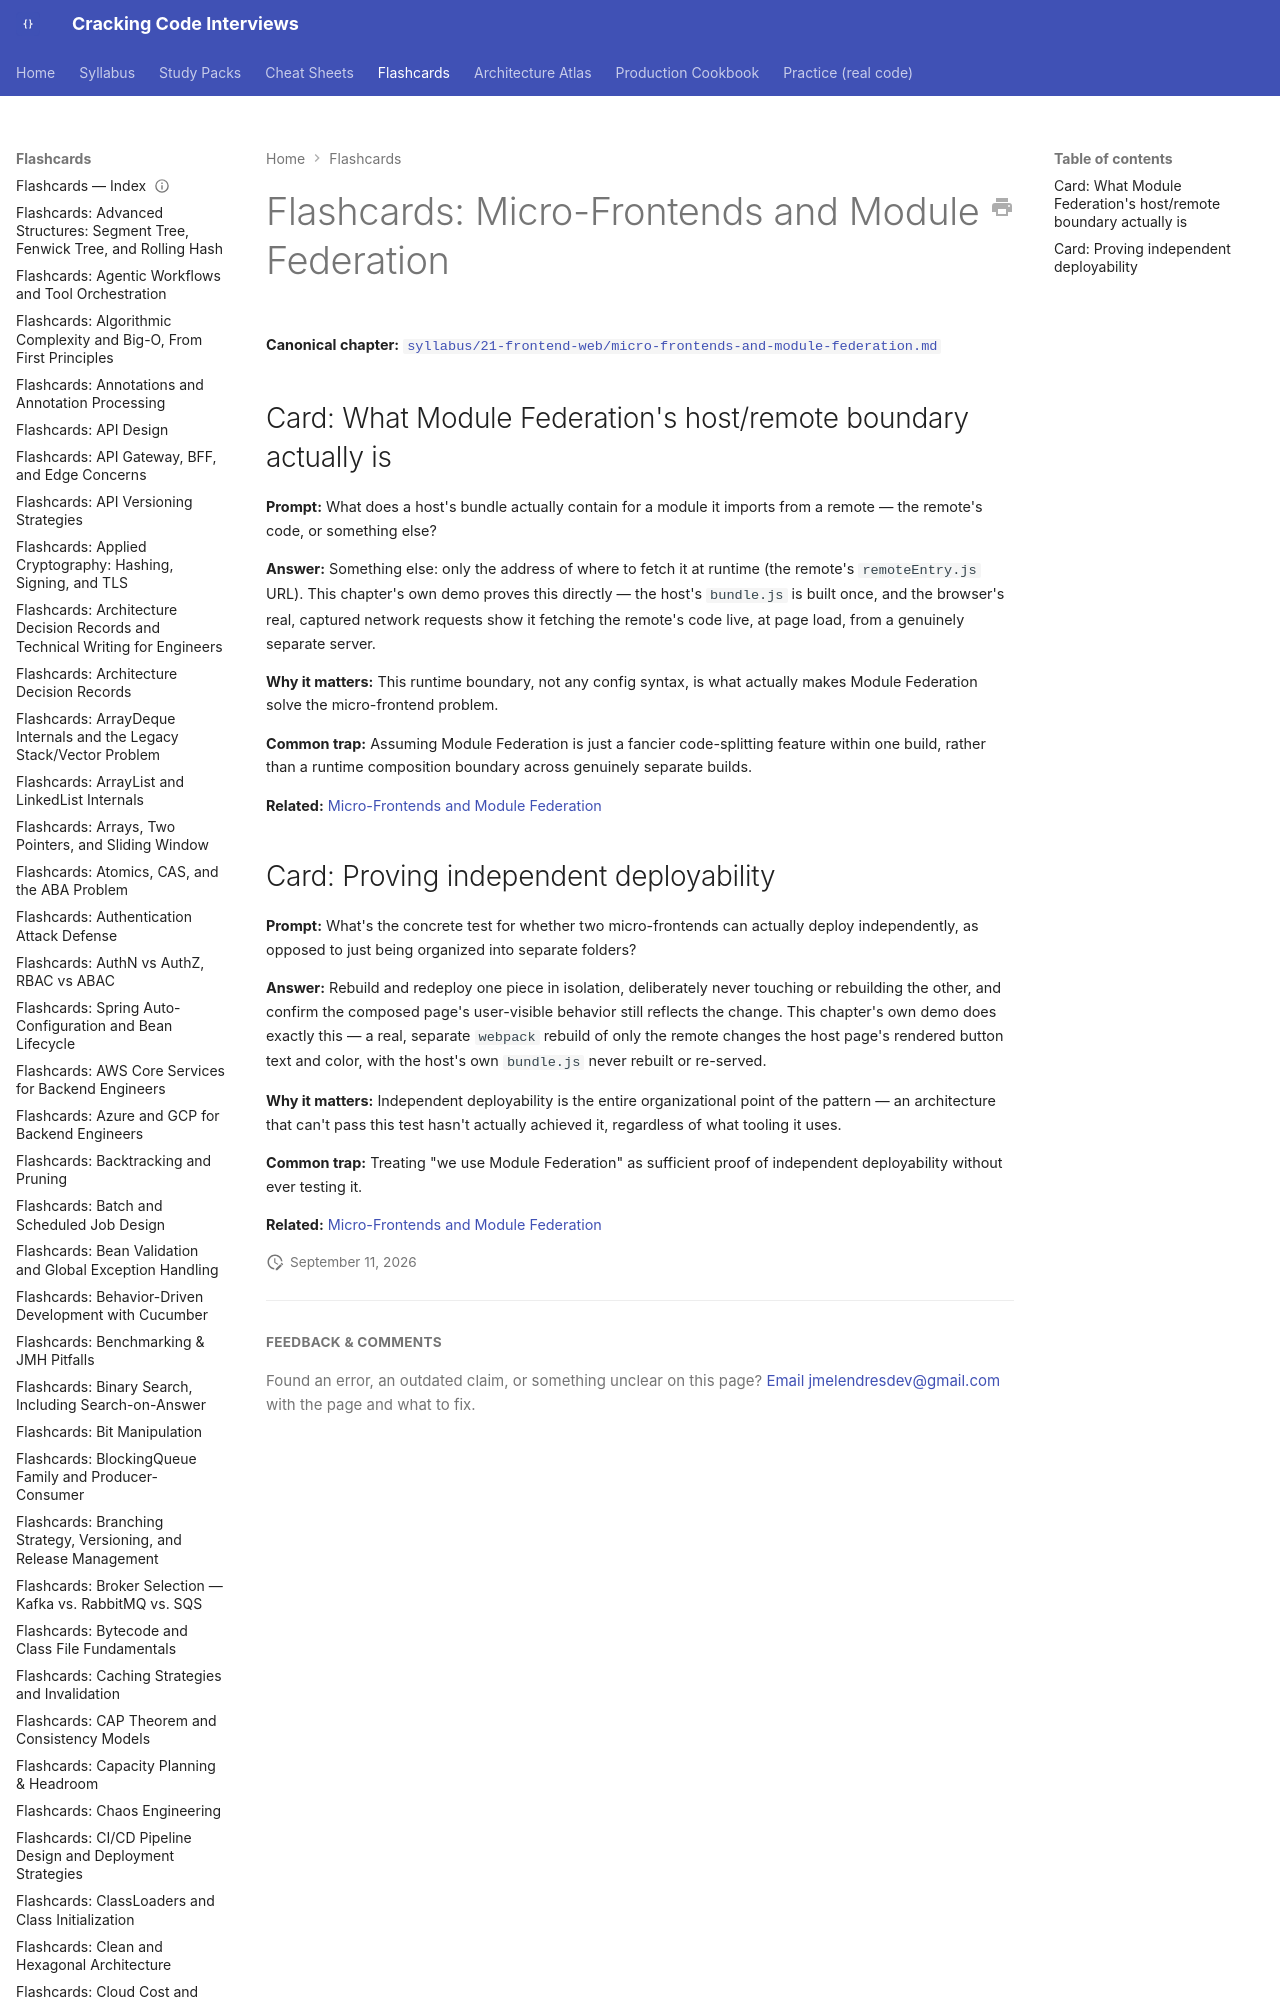

repository: JuanMelendres/cracking-code-interviews · page: flashcards/micro-frontends-and-module-federation/index.html · generator: mkdocs

---
title: "Flashcards: Micro-Frontends and Module Federation"
slug: micro-frontends-and-module-federation
document_type: flashcard-deck
domain: 21-frontend-web
topic_id: F-403
canonical: ../syllabus/21-frontend-web/micro-frontends-and-module-federation.md
last_updated: 2026-09-11
---
